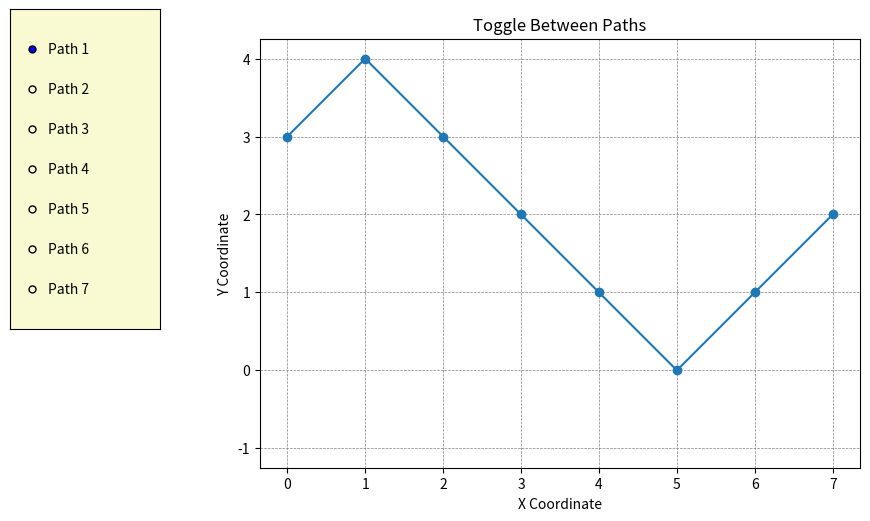

Write Python code to recreate this figure.
import matplotlib.pyplot as plt # type: ignore
from matplotlib.widgets import RadioButtons # type: ignore

def generate_combinations(u_count, l_count, current_path, all_paths):
    paths_to_expand = [(current_path, u_count, l_count)]
    
    while paths_to_expand:
        current_path, remaining_u, remaining_l = paths_to_expand.pop(0)
        
        if remaining_u == 0 and remaining_l == 0:
            all_paths.append(current_path)
        else:
            if remaining_u > 0:
                new_path = current_path + 'U'
                paths_to_expand.append((new_path, remaining_u - 1, remaining_l))
            
            if remaining_l > 0:
                new_path = current_path + 'L'
                paths_to_expand.append((new_path, remaining_u, remaining_l - 1))


def goesThroughY(all_paths, level):
    temp_list = []
    for path in all_paths:
        current_y = start[1] 
        for instruction in path:
            if instruction == "U":
                current_y += 1
            elif instruction == "L":
                current_y -= 1
            
            if current_y == level:
                temp_list.append(path)
                break
    
    return temp_list 

# Starting and ending points
start = (0, 3)
end = (7, 2)

# Calculate the total moves and breakdown into U and L moves
total_moves = end[0] - start[0]
up_moves = (end[1] - start[1] + total_moves) // 2
left_moves = total_moves - up_moves

# Generate all possible paths
all_possible_paths = []
generate_combinations(up_moves, left_moves, '', all_possible_paths)

# Filter paths that go through y = 0
filtered_paths = goesThroughY(all_possible_paths, 0)

print("Amount of paths that touch or cross the x-axis:")
print(len(filtered_paths))
print("\nAll the possible paths:")

# Print the paths for reference
for path in filtered_paths:
    print(path)

###############################################################
# Code beneath this draws the graphs
###############################################################

def lu_to_coordinates(starting_point, lu_sequence):
    x, y = starting_point
    coordinates = [(x, y)]  # Start with the initial coordinate
    
    for move in lu_sequence:
        if move == 'L':
            x += 1
            y -= 1
        elif move == 'U':
            x += 1
            y += 1
        coordinates.append((x, y))
    
    return coordinates

# Convert each path into coordinates
experiments = []
for path in filtered_paths:
    experiments.append(lu_to_coordinates(start, path))

# Create figure and plot the first experiment by default
fig, ax = plt.subplots(figsize=(10, 8))
plt.subplots_adjust(left=0.3)  # Make room for the radio buttons
lines = []

# Plot all lines initially but make them invisible
for experiment in experiments:
    x_coords = [point[0] for point in experiment]
    y_coords = [point[1] for point in experiment]
    line, = ax.plot(x_coords, y_coords, marker='o', visible=False)
    lines.append(line)

# Show only the first line by default
lines[0].set_visible(True)

# Set aspect ratio and grid
ax.set_aspect('equal', adjustable='box')
ax.grid(True, which='both', color='gray', linestyle='--', linewidth=0.5)
ax.set_xlabel('X Coordinate')
ax.set_ylabel('Y Coordinate')
ax.set_title('Toggle Between Paths')

# Create radio buttons for toggling
axcolor = 'lightgoldenrodyellow'
rax = plt.axes([0.05, 0.4, 0.15, 0.4], facecolor=axcolor)
labels = [f'Path {i+1}' for i in range(len(experiments))]
radio = RadioButtons(rax, labels)

# Function to toggle visibility
def toggle_lines(label):
    index = labels.index(label)
    for i, line in enumerate(lines):
        line.set_visible(i == index)
    plt.draw()

# Connect the radio buttons to the toggle function
radio.on_clicked(toggle_lines)

plt.show()

input('\nPress any key to exit')